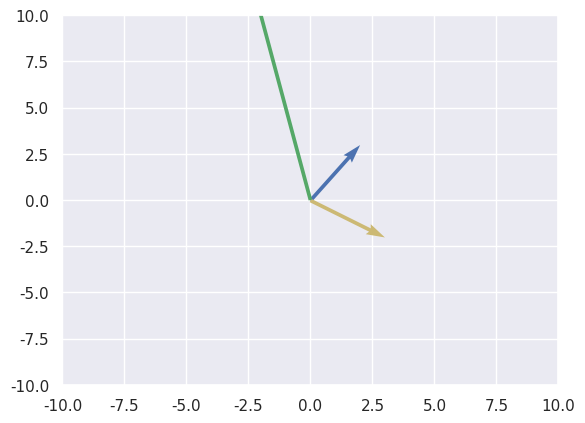

Source code (Python):
'''
This file contains the mathematics shown in the playlist of 5th module of Math for ML
Link : https://www.youtube.com/watch?v=VCF8kiLtBzU&list=PLfFghEzKVmjtZb9G6jvO9PLKvwUvK5avI&index=1

Here, four sections are explained :
1) Linear Algebra
2) Statistics
3) Probability
4) Calculus
'''

### Imports
import numpy as np
import matplotlib.pyplot as plt
import seaborn as sns

### 1) Linear Algebra (5.1.X)
sns.set()

v1 = np.array([0, 0, 2, 3])
v2 = np.array([0, 0, 3, -2])
# vector addition
v3 = v1 - v2
v3 = 5 * v3
print(v3)

plt.quiver(0, 0, 2, 3, scale_units = 'xy', angles = 'xy', scale = 1, color = 'b')
plt.quiver(0, 0, 3, -2, scale_units = 'xy', angles = 'xy', scale = 1, color = 'y')
plt.quiver(0, 0, -5, 25, scale_units = 'xy', angles = 'xy', scale = 1, color = 'g')
plt.xlim(-10, 10)
plt.ylim(-10, 10)
plt.show()

# Dot, Cross Product and Projection
# Representing as usual 1D array vectors (not as origin(x, y) and target(x, y))
a = np.array([3, 6, 1])
b = np.array([6, 10, 11])
a_dot_b = np.dot(a, b)
a_cross_b = np.cross(a, b)
print(f'a = {a}, b = {b}, a_dot_b = {a_dot_b}')
print(f'a = {a}, b = {b}, a_dot_b = {a_cross_b}')

# Projection of a on b = ((a_dot_b)/(magnitude_of_b ** 2)) * b
# The result is also a vector, hence the final multiplication with the vector b
magnitude_b = np.sqrt(sum(b ** 2))
a_proj_b = (a_dot_b / (magnitude_b ** 2)) * b
print(f'a = {a}, b = {b}, magnitude_b = {magnitude_b}, a_dot_b = {a_proj_b}')
